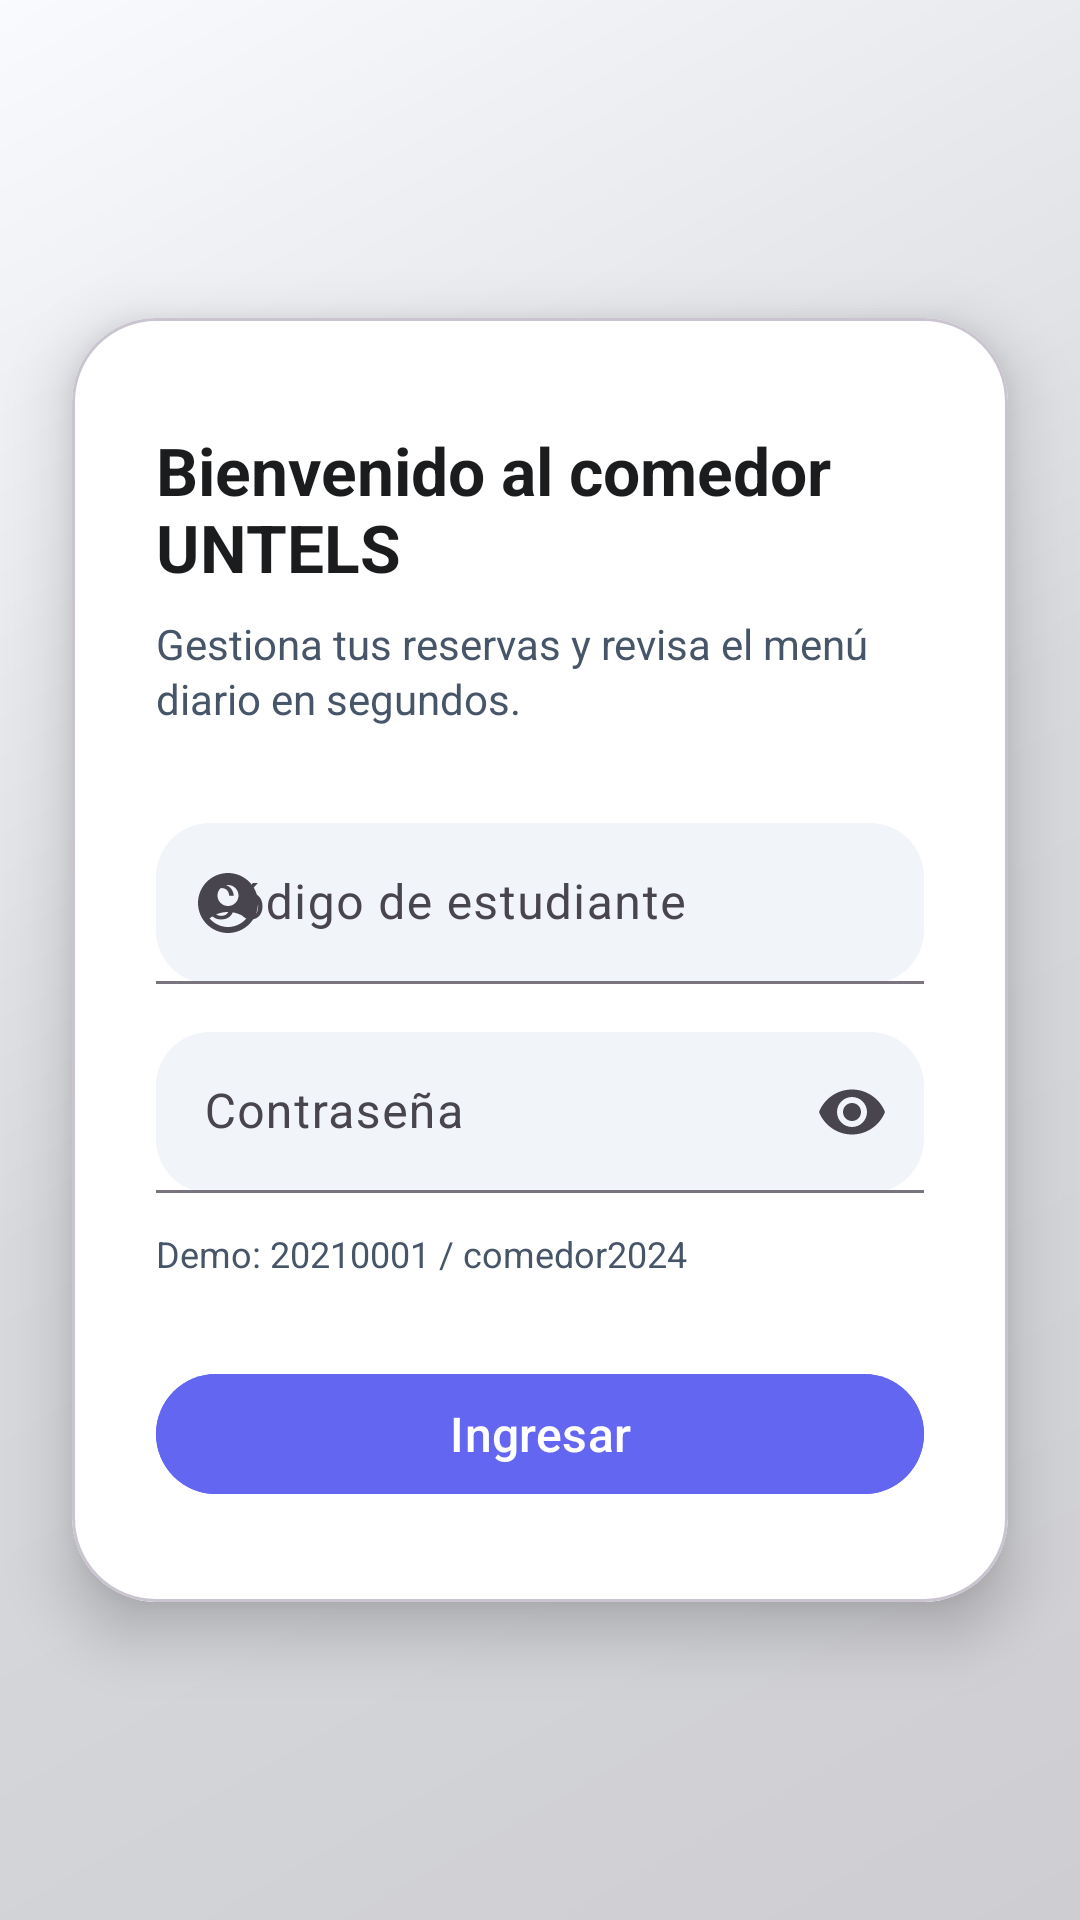

The Android layout XML behind this screen, and the referenced resources:
<!-- AndroidManifest.xml: application theme Theme.ComedorUNTELS -->
<!-- res/layout/activity_login.xml -->
<?xml version="1.0" encoding="utf-8"?>
<androidx.constraintlayout.widget.ConstraintLayout xmlns:android="http://schemas.android.com/apk/res/android"
    xmlns:app="http://schemas.android.com/apk/res-auto"
    xmlns:tools="http://schemas.android.com/tools"
    android:layout_width="match_parent"
    android:layout_height="match_parent"
    android:background="@color/md_background"
    tools:context=".LoginActivity">

    <ImageView
        android:id="@+id/bgGradient"
        android:layout_width="0dp"
        android:layout_height="0dp"
        android:alpha="0.35"
        android:contentDescription="@null"
        android:scaleType="centerCrop"
        android:src="@drawable/gradient_header_modern"
        app:layout_constraintBottom_toBottomOf="parent"
        app:layout_constraintEnd_toEndOf="parent"
        app:layout_constraintStart_toStartOf="parent"
        app:layout_constraintTop_toTopOf="parent" />

    <com.google.android.material.card.MaterialCardView
        android:id="@+id/cardLogin"
        android:layout_width="0dp"
        android:layout_height="wrap_content"
        android:layout_marginHorizontal="24dp"
        android:layout_marginBottom="48dp"
        android:layout_marginTop="48dp"
        android:padding="0dp"
        app:cardBackgroundColor="@color/md_surface"
        app:cardCornerRadius="28dp"
        app:cardElevation="12dp"
        app:layout_constraintBottom_toBottomOf="parent"
        app:layout_constraintEnd_toEndOf="parent"
        app:layout_constraintStart_toStartOf="parent"
        app:layout_constraintTop_toTopOf="parent">

        <LinearLayout
            android:layout_width="match_parent"
            android:layout_height="wrap_content"
            android:orientation="vertical"
            android:paddingHorizontal="28dp"
            android:paddingTop="36dp"
            android:paddingBottom="32dp">

            <TextView
                android:id="@+id/tvTitle"
                android:layout_width="wrap_content"
                android:layout_height="wrap_content"
                android:text="@string/login_title"
                android:textColor="@color/md_on_surface"
                android:textSize="22sp"
                android:textStyle="bold" />

            <TextView
                android:id="@+id/tvSubtitle"
                android:layout_width="wrap_content"
                android:layout_height="wrap_content"
                android:layout_marginTop="8dp"
                android:text="@string/login_subtitle"
                android:textColor="@color/md_on_surface_variant"
                android:textSize="14sp"
                android:lineSpacingExtra="2dp" />

            <com.google.android.material.textfield.TextInputLayout
                android:id="@+id/tilCode"
                style="@style/Widget.Material3.TextInputLayout.FilledBox.Dense"
                android:layout_width="match_parent"
                android:layout_height="wrap_content"
                android:layout_marginTop="32dp"
                android:hint="@string/login_user_hint"
                app:boxBackgroundColor="@color/md_surface_variant"
                app:boxCornerRadiusBottomEnd="18dp"
                app:boxCornerRadiusBottomStart="18dp"
                app:boxCornerRadiusTopEnd="18dp"
                app:boxCornerRadiusTopStart="18dp"
                app:startIconDrawable="@drawable/ic_account_circle">

                <com.google.android.material.textfield.TextInputEditText
                    android:id="@+id/etCode"
                    android:layout_width="match_parent"
                    android:layout_height="wrap_content"
                    android:inputType="text"
                    android:maxLines="1"
                    android:textColor="@color/md_on_surface" />
            </com.google.android.material.textfield.TextInputLayout>

            <com.google.android.material.textfield.TextInputLayout
                android:id="@+id/tilPassword"
                style="@style/Widget.Material3.TextInputLayout.FilledBox.Dense"
                android:layout_width="match_parent"
                android:layout_height="wrap_content"
                android:layout_marginTop="16dp"
                android:hint="@string/login_password_hint"
                app:boxBackgroundColor="@color/md_surface_variant"
                app:boxCornerRadiusBottomEnd="18dp"
                app:boxCornerRadiusBottomStart="18dp"
                app:boxCornerRadiusTopEnd="18dp"
                app:boxCornerRadiusTopStart="18dp"
                app:endIconMode="password_toggle">

                <com.google.android.material.textfield.TextInputEditText
                    android:id="@+id/etPassword"
                    android:layout_width="match_parent"
                    android:layout_height="wrap_content"
                    android:imeOptions="actionDone"
                    android:inputType="textPassword"
                    android:maxLines="1"
                    android:textColor="@color/md_on_surface" />
            </com.google.android.material.textfield.TextInputLayout>

            <TextView
                android:id="@+id/tvHint"
                android:layout_width="wrap_content"
                android:layout_height="wrap_content"
                android:layout_marginTop="12dp"
                android:text="@string/login_demo_hint"
                android:textColor="@color/md_on_surface_variant"
                android:textSize="12sp" />

            <com.google.android.material.button.MaterialButton
                android:id="@+id/btnLogin"
                style="@style/Widget.Material3.Button"
                android:layout_width="match_parent"
                android:layout_height="wrap_content"
                android:layout_marginTop="28dp"
                android:backgroundTint="@color/md_primary"
                android:text="@string/login_button"
                android:textAllCaps="false"
                android:textColor="@color/md_on_primary"
                android:textSize="16sp"
                app:cornerRadius="20dp" />

            <com.google.android.material.progressindicator.CircularProgressIndicator
                android:id="@+id/progressBar"
                android:layout_width="wrap_content"
                android:layout_height="wrap_content"
                android:layout_gravity="center_horizontal"
                android:layout_marginTop="16dp"
                android:visibility="gone"
                app:indicatorSize="36dp" />
        </LinearLayout>
    </com.google.android.material.card.MaterialCardView>

</androidx.constraintlayout.widget.ConstraintLayout>
<!-- resources referenced by this layout -->
<resources>
  <color name="md_background">#FAFBFF</color>
  <color name="md_on_primary">#FFFFFF</color>
  <color name="md_on_surface">#1A1C1E</color>
  <color name="md_on_surface_variant">#475569</color>
  <color name="md_primary">#6366F1</color>
  <color name="md_surface">#FFFFFF</color>
  <color name="md_surface_variant">#F1F5F9</color>
  <!-- drawable gradient_header_modern (drawable) -->
  <?xml version="1.0" encoding="utf-8"?>
  <shape xmlns:android="http://schemas.android.com/apk/res/android">
      <gradient
          android:angle="135"
          android:startColor="#80000000"
          android:centerColor="#60000000"
          android:endColor="#00000000"
          android:type="linear" />
  </shape>
  <!-- drawable ic_account_circle (drawable) -->
  <vector xmlns:android="http://schemas.android.com/apk/res/android"
      android:width="24dp"
      android:height="24dp"
      android:viewportWidth="24"
      android:viewportHeight="24">
      <path
          android:fillColor="@android:color/white"
          android:pathData="M12,2C6.48,2 2,6.48 2,12s4.48,10 10,10s10,-4.48 10,-10S17.52,2 12,2zM12,6c1.93,0 3.5,1.57 3.5,3.5S13.93,13 12,13s-3.5,-1.57 -3.5,-3.5S10.07,6 12,6zM12,20c-2.03,0 -4.43,-0.82 -6.14,-2.88C7.55,15.8 9.68,15 12,15s4.45,0.8 6.14,2.12C16.43,19.18 14.03,20 12,20z"/>
  </vector>
  <string name="login_button">Ingresar</string>
  <string name="login_demo_hint">Demo: 20210001 / comedor2024</string>
  <string name="login_password_hint">Contraseña</string>
  <string name="login_subtitle">Gestiona tus reservas y revisa el menú diario en segundos.</string>
  <string name="login_title">Bienvenido al comedor UNTELS</string>
  <string name="login_user_hint">Código de estudiante</string>
  <style name="Theme.ComedorUNTELS" parent="Base.Theme.ComedorUNTELS" />
  <style name="Base.Theme.ComedorUNTELS" parent="Theme.Material3.DayNight.NoActionBar">
          
          
      </style>
</resources>
